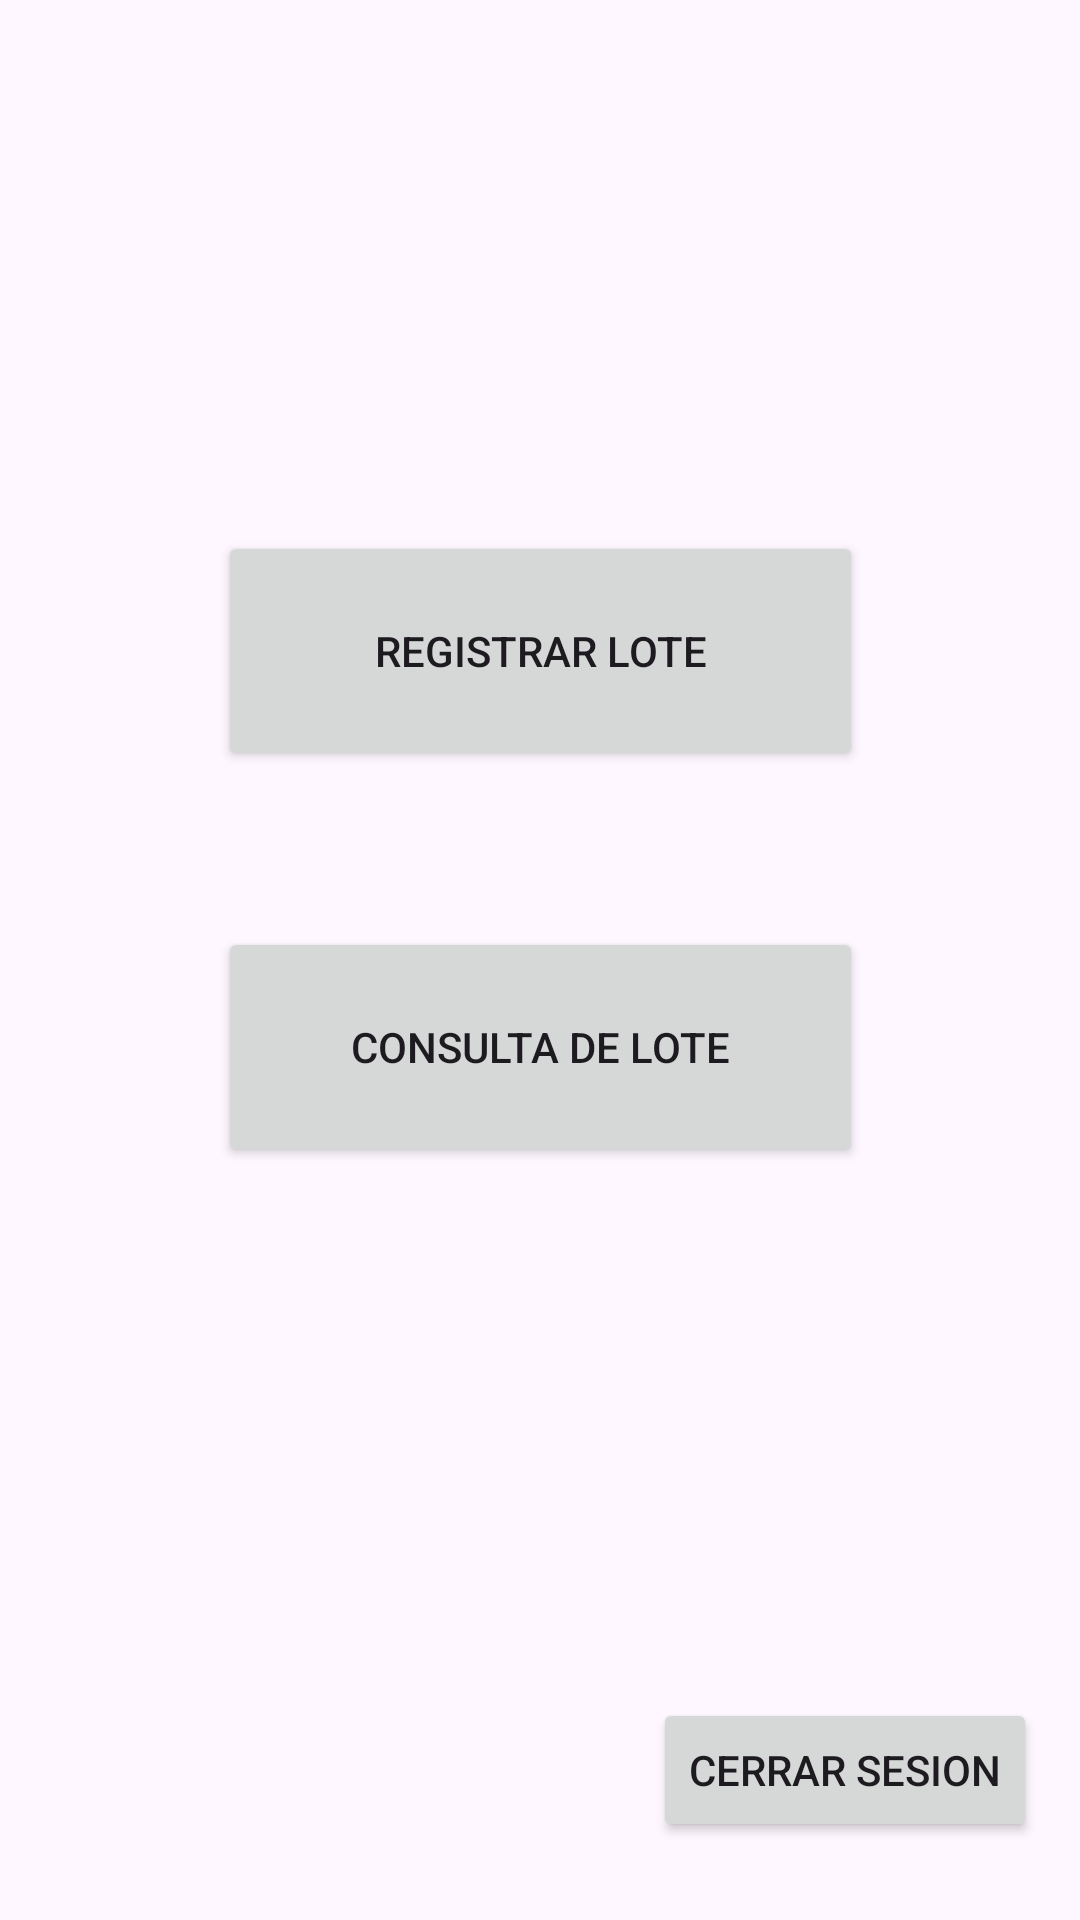

Here is an Android app screen rendered from its layout file. Give the layout XML and the strings, colors and styles it references.
<!-- AndroidManifest.xml: application theme Theme.Pintegrador -->
<!-- res/layout/activity_main2.xml -->
<?xml version="1.0" encoding="utf-8"?>
<androidx.constraintlayout.widget.ConstraintLayout xmlns:android="http://schemas.android.com/apk/res/android"
    xmlns:app="http://schemas.android.com/apk/res-auto"
    xmlns:tools="http://schemas.android.com/tools"
    android:layout_width="match_parent"
    android:layout_height="match_parent"
    tools:context=".MainActivity2">

    <Button
        android:id="@+id/registrarlote"
        android:layout_width="215dp"
        android:layout_height="80dp"
        android:layout_marginStart="98dp"
        android:layout_marginTop="222dp"
        android:layout_marginEnd="98dp"
        android:layout_marginBottom="52dp"
        android:contentDescription="registrarlote"
        android:text="Registrar Lote"
        app:layout_constraintBottom_toTopOf="@+id/consultar"
        app:layout_constraintEnd_toEndOf="parent"
        app:layout_constraintStart_toStartOf="parent"
        app:layout_constraintTop_toTopOf="parent" />

    <Button
        android:id="@+id/consultar"
        android:layout_width="215dp"
        android:layout_height="80dp"
        android:layout_marginStart="98dp"
        android:layout_marginEnd="98dp"
        android:layout_marginBottom="177dp"
        android:contentDescription="consultar"
        android:text="Consulta de lote"
        app:layout_constraintBottom_toTopOf="@+id/salir"
        app:layout_constraintEnd_toEndOf="parent"
        app:layout_constraintStart_toStartOf="parent"
        app:layout_constraintTop_toBottomOf="@+id/registrarlote" />

    <Button
        android:id="@+id/salir"
        android:layout_width="wrap_content"
        android:layout_height="wrap_content"
        android:layout_marginStart="240dp"
        android:layout_marginEnd="37dp"
        android:layout_marginBottom="71dp"
        android:contentDescription="salir"
        android:text="Cerrar Sesion"
        app:layout_constraintBottom_toBottomOf="parent"
        app:layout_constraintEnd_toEndOf="parent"
        app:layout_constraintStart_toStartOf="parent"
        app:layout_constraintTop_toBottomOf="@+id/consultar" />
</androidx.constraintlayout.widget.ConstraintLayout>
<!-- resources referenced by this layout -->
<resources>
  <style name="Theme.Pintegrador" parent="Base.Theme.Pintegrador" />
  <style name="Base.Theme.Pintegrador" parent="Theme.Material3.DayNight.NoActionBar">
          
          
      </style>
</resources>
